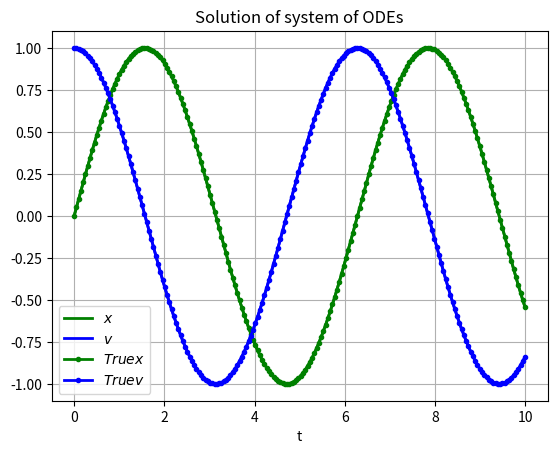

Reproduce this figure in Python.
import numpy as np
from matplotlib import pyplot as plt
from tqdm import tqdm
from scipy.integrate import odeint

def main(filename=None):
    X0 = [0, 1]
    t = np.linspace(0,10,200)

    x, v = solve_ode(f_shm, X0, t, 1, 'RK4')
    sol_true = odeint(f_shm, X0, t)
    true_x_sol= sol_true[:, 0]
    true_v_sol = sol_true[:, 1]

    fig = plot_solution(t, x, v, true_x_sol, true_v_sol)

    if filename is None:
        # $ ./solveode.py
        # (show on screen)
        plt.show()
    else:
        # $ ./solveode.py myfig.pdf
        # (save to file)
        fig.savefig(filename)


# Single Euler step function, with step size h.
def euler_step(f, x0, t0, h):
    x1 =  x0 + h*f(x0,t0)

    return x1

# Single 4th-order Runga Kutta step function.
def RK4_step(f, x0, t0, h):
    k1 = h*f(x0, t0)
    k2 = h*f(x0 + 0.5*k1, t0 + 0.5*h)
    k3 = h*f(x0 + 0.5*k2, t0 + 0.5*h)
    k4 = h*f(x0 + k3, t0 + h)

    x1 = x0 + (1/6)*(k1 + 2*k2 + 2*k3 + k4)

    return x1

# Uses 'euler_step' or 'RK4_step between two points (x1,t1) and (x2,t2), with step delta_max.
def solve_to(f, x0, t1, t2, delta_max, method):
    t_current = t1
    x_current = x0

    if method == 'Euler':
        while t_current < t2:
            if t_current + delta_max > t2:
                delta_max = t2 - t_current
            
            x_current = euler_step(f, x_current, t_current, delta_max)
            t_current = t_current + delta_max

    elif method == 'RK4':
        while t_current < t2:
            if t_current + delta_max > t2:
                delta_max = t2 - t_current
            
            x_current = RK4_step(f, x_current, t_current, delta_max)
            t_current = t_current + delta_max
    
    else:
        print('Please provide a valid method; Euler or RK4')

    return x_current

# Uses 'solve_to' to generate a seriese of estimates for x1,x2,x3,...
def solve_ode(func, X0, t, delta_max, method):
    x = np.zeros(len(t))
    v = np.zeros(len(t))
    Sol = np.column_stack((x, v))
    Sol[0][0] = X0[0]
    Sol[0][1] = X0[1]

    for n in range(len(t)-1):
        Sol[n+1] = solve_to(func, Sol[n], t[n], t[n+1], delta_max, method)

    x = Sol[:, 0]
    v = Sol[:, 1]

    return x, v

# Calculates the global error by suming the differences between the actual and estimated 'x' values
def error(xs, ts):
    error =  sum([abs(x-np.exp(t)) for x, t in zip(xs, ts)])

    return error

# X = np.arrray([x, v])
def f_shm(X, t):
    x, v = X
    dxdt = v
    dvdt = -x
    dXdt = [dxdt, dvdt]

    return np.asarray(dXdt)


# Function to plot values of x and t, alongside real solution
def plot_solution(t, x, v, true_x_sol, true_v_sol):
    fig = plt.figure()
    plt.title('Solution of system of ODEs')

    plt.plot(t, x, color='green', linewidth=2, label=r'$x$')
    plt.plot(t, v, color='blue', linewidth=2, label=r'$v$')

    plt.plot(t, true_x_sol, 'g.-', linewidth=2, label=r'$True x$')
    plt.plot(t, true_v_sol, 'b.-', linewidth=2, label=r'$True v$')

    plt.xlabel('t')
    plt.grid()
    plt.legend()

    return fig


if __name__ == '__main__':
    import sys
    args = sys.argv[1:]
    main(*args)
